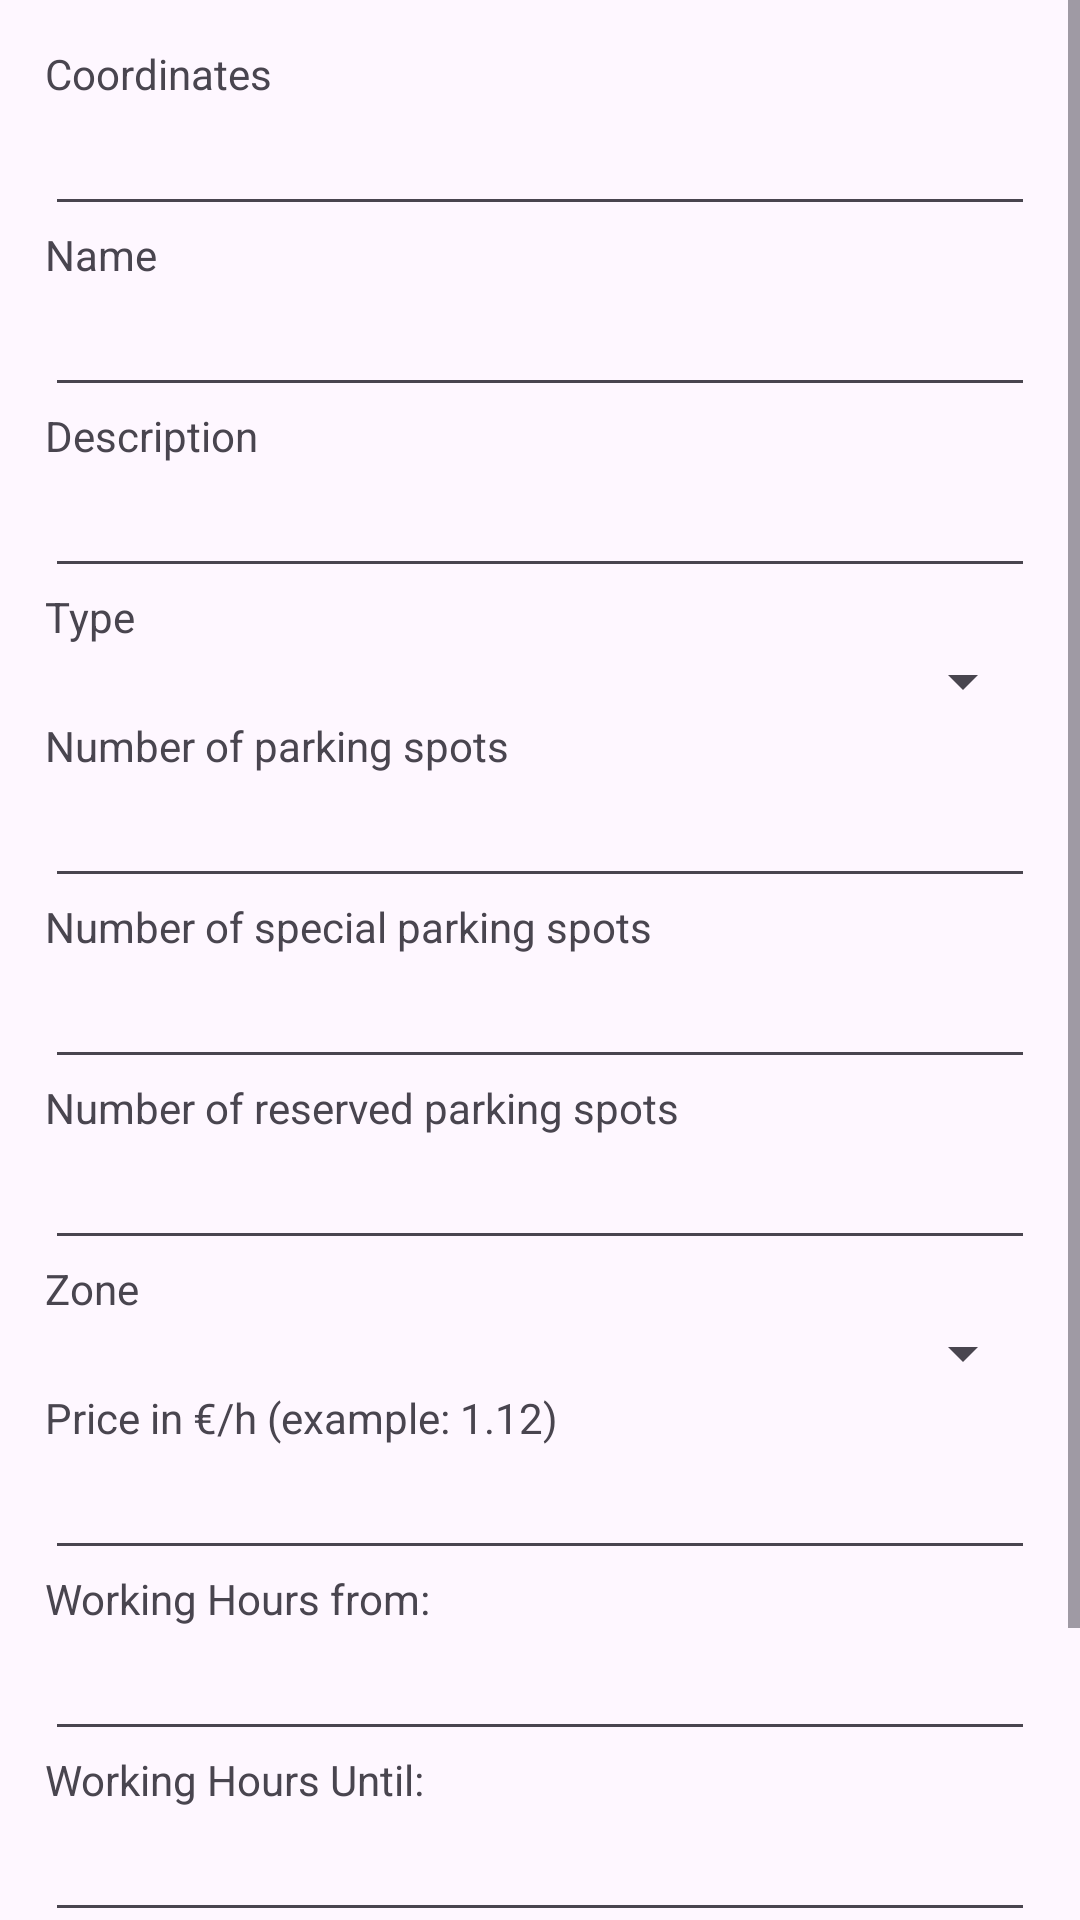

Android layout source for this screen:
<!-- AndroidManifest.xml: application theme Theme.ParkIn -->
<!-- res/layout/add_new_location.xml -->
<?xml version="1.0" encoding="utf-8"?>
<ScrollView
    xmlns:android="http://schemas.android.com/apk/res/android"
    android:layout_width="match_parent"
    android:layout_height="match_parent">
    <LinearLayout

        android:orientation="vertical"
        android:layout_width="match_parent"
        android:layout_height="wrap_content"
        android:padding="15dp">

        <TextView
            android:layout_width="match_parent"
            android:layout_height="wrap_content"
            android:labelFor="@id/fragment_add_location_et_coordinates"
            android:text="Coordinates" />
        <EditText
            android:id="@+id/fragment_add_location_et_coordinates"
            android:layout_width="match_parent"
            android:layout_height="wrap_content"
            android:importantForAutofill="no"
            android:inputType="text" />

        <TextView
            android:layout_width="match_parent"
            android:layout_height="wrap_content"
            android:labelFor="@id/fragment_add_location_et_name"
            android:text="Name" />
        <EditText
            android:id="@+id/fragment_add_location_et_name"
            android:layout_width="match_parent"
            android:layout_height="wrap_content"
            android:importantForAutofill="no"
            android:inputType="text" />

        <TextView
            android:layout_width="match_parent"
            android:layout_height="wrap_content"
            android:labelFor="@id/fragment_add_location_et_description"
            android:text="Description" />
        <EditText
            android:id="@+id/fragment_add_location_et_description"
            android:layout_width="match_parent"
            android:layout_height="wrap_content"
            android:importantForAutofill="no"
            android:inputType="textMultiLine"/>


        <TextView
            android:layout_width="match_parent"
            android:layout_height="wrap_content"
            android:labelFor="@id/fragment_add_location_sp_type"
            android:text="Type" />
        <Spinner
            android:id="@+id/fragment_add_location_sp_type"
            android:layout_width="match_parent"
            android:layout_height="wrap_content"
            android:importantForAutofill="no"
            android:inputType="text" />

        <TextView
            android:layout_width="match_parent"
            android:layout_height="wrap_content"
            android:labelFor="@id/fragment_add_location_et_numberOfParkingSpots"
            android:text="Number of parking spots" />
        <EditText
            android:id="@+id/fragment_add_location_et_numberOfParkingSpots"
            android:layout_width="match_parent"
            android:layout_height="wrap_content"
            android:importantForAutofill="no"
            android:inputType="number" />

            <TextView
                android:layout_width="match_parent"
                android:layout_height="wrap_content"
                android:labelFor="@id/fragment_add_location_et_numberOfParkingSpots_special"
                android:text="Number of special parking spots" />
            <EditText
                android:id="@+id/fragment_add_location_et_numberOfParkingSpots_special"
                android:layout_width="match_parent"
                android:layout_height="wrap_content"
                android:importantForAutofill="no"
                android:inputType="number" />

            <TextView
                android:layout_width="match_parent"
                android:layout_height="wrap_content"
                android:labelFor="@id/fragment_add_location_et_numberOfParkingSpots_reserved"
                android:text="Number of reserved parking spots" />
            <EditText
                android:id="@+id/fragment_add_location_et_numberOfParkingSpots_reserved"
                android:layout_width="match_parent"
                android:layout_height="wrap_content"
                android:importantForAutofill="no"
                android:inputType="number" />

        <TextView
            android:layout_width="match_parent"
            android:layout_height="wrap_content"
            android:labelFor="@id/fragment_add_location_sp_zone"
            android:text="Zone" />
        <Spinner
            android:id="@+id/fragment_add_location_sp_zone"
            android:layout_width="match_parent"
            android:layout_height="wrap_content"
            android:importantForAutofill="no"
            android:inputType="text" />


        <TextView
            android:layout_width="match_parent"
            android:layout_height="wrap_content"
            android:labelFor="@id/fragment_add_location_et_price"
            android:text="Price in €/h (example: 1.12)" />
        <EditText
            android:id="@+id/fragment_add_location_et_price"
            android:layout_width="match_parent"
            android:layout_height="wrap_content"
            android:importantForAutofill="no"
            android:inputType="numberDecimal"/>

    <TextView
        android:layout_width="match_parent"
        android:layout_height="wrap_content"
        android:labelFor="@id/fragment_add_location_et_working_hours_start"
        android:text="Working Hours from:" />
    <EditText
        android:id="@+id/fragment_add_location_et_working_hours_start"
        android:layout_width="match_parent"
        android:layout_height="wrap_content"
        android:importantForAutofill="no"
        android:inputType="text"/>

    <TextView
        android:layout_width="match_parent"
        android:layout_height="wrap_content"
        android:labelFor="@id/fragment_add_location_et_working_hours_stop"
        android:text="Working Hours Until:" />
    <EditText
        android:id="@+id/fragment_add_location_et_working_hours_stop"
        android:layout_width="match_parent"
        android:layout_height="wrap_content"
        android:importantForAutofill="no"
        android:inputType="text"/>
        <ScrollView
            android:layout_width="match_parent"
            android:layout_height="match_parent"
            android:layout_marginTop="16dp">
        <LinearLayout
            android:id="@+id/fragment_add_location_ll_imageContainer"
            android:layout_width="match_parent"
            android:layout_height="wrap_content"
            android:orientation="vertical"
            android:layout_below="@id/fragment_add_location_btn_selectImages"
            android:layout_marginTop="16dp"/>
        </ScrollView>
        
        <Button
            android:id="@+id/fragment_add_location_btn_selectImages"
            android:layout_width="match_parent"
            android:layout_height="wrap_content"
            android:layout_below="@id/fragment_add_location_iv_show_images"
            android:layout_centerHorizontal="true"
            android:layout_marginTop="16dp"
            android:text="Select Images"/>

    </LinearLayout>
</ScrollView>
<!-- resources referenced by this layout -->
<resources>
  <!-- drawable ic_launcher_foreground: webp bitmap (mipmap-hdpi, 1954 bytes) -->
  <style name="Theme.ParkIn" parent="Base.Theme.ParkIn" />
  <style name="Base.Theme.ParkIn" parent="Theme.Material3.DayNight.NoActionBar">
          
          
      </style>
</resources>
